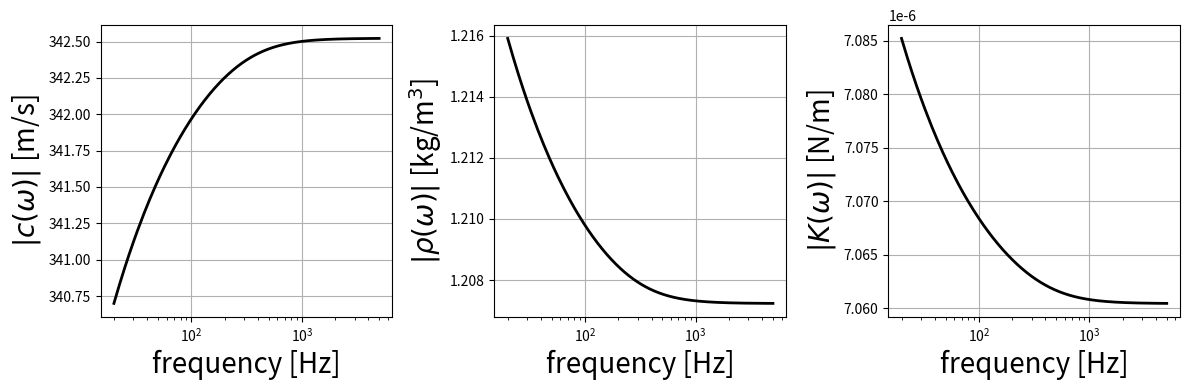

This figure's Python source:
""" 
    This python code, calculate the loss due to air inside the tube. 
    Internship @ UdeS - Crash 
    Date   : 06/03/2023 to 28/07/2023
[redacted]
[redacted]
    
"""
#------------------------------------------------------------------------------
# Packages needed to run this code

import matplotlib.pyplot as plt 
import numpy as np
# from tqdm import trange

#%%
class Air:
    c0 = 343.318219 # sound celerity [m.s-1]
    rho = 1.204786  # air density [kg.m-3]
    mu = 1.6e-5     # ideal gaz viscosity [kg.m-1.s-1] 
    kappa = 0.02225  # thermal conductivity [W.m-1.K-1]
    Cp = 1006       # spcific heat @ constant pressure [J.kg-1.K-1]
    T0 = 293.15     # temperature [K]
    P0 = 101325     # atmospheric pressure [Pa]
    Cv = Cp - (P0/(rho*T0)) # specific heat per unit mass
    nu = mu/rho  
    nup = kappa/(rho*Cv)
    gamma = Cp/Cv 
    
def LossRecTube(f,Width,Height):
    w = 2 * np.pi * f # pulsation [rad.s-1]
    Nit = 200          # number of iteration
    a = Width/2        
    b = Height/2
    
    temp_rho = 0
    temp_k   = 0 
    
    RHO = 0 
    K   = 0 
    
    # SUM 1 (m)
    for m in range(Nit):
        alpha = (m + 0.5)*(np.pi/a)
        # print(m)
        # SUM 2 (n)

        for n in range(Nit):
            beta  = (n + 0.5)*(np.pi/b)
            # print(n)
            temp_rho += 1/(alpha**2 * beta**2 * ( alpha**2 + beta**2 + (1j*w/Air.nu)))
            temp_k   += 1/(alpha**2 * beta**2 * (alpha**2 + beta**2 + (1j*w*Air.gamma/Air.nup)))

    RHO = Air.rho * ((Air.nu * a**2 * b**2) / (4 * 1j *w)) * 1/temp_rho
    B = (4*1j*w *(Air.gamma-1)) / (Air.nup * a**2 * b**2)
    K   = 1/Air.P0 * ( 1 - B * temp_k)
    
    # c_loss = np.sqrt(1/K/RHO)
    c_loss = np.sqrt(1/(K*RHO))

    
    
    return RHO , K , c_loss


#%%

f = np.linspace(20, 5000, 2000)
RHO , K , c_loss = LossRecTube(f, 0.1, 0.1)


#%%
fig, ax = plt.subplots(ncols=3 , facecolor='white' , figsize=(12,4))

ax[0].semilogx(f,abs(c_loss) , 'k' , linewidth="2")
ax[0].set_ylabel(r"$|c(\omega)|$ [m/s]", fontsize=20)
ax[0].set_xlabel("frequency [Hz]", fontsize=20)
# ax[0,0].set_ylim((330 , 344))
ax[0].grid()

ax[1].semilogx(f,abs(RHO), 'k' , linewidth="2")
ax[1].set_ylabel(r"$|\rho(\omega)|$ [kg/m$^3$]", fontsize=20)
ax[1].set_xlabel("frequency [Hz]", fontsize=20)
ax[1].grid()

ax[2].semilogx(f,abs(K), 'k' , linewidth="2")
ax[2].set_ylabel(r"$|K(\omega)|$ [N/m]", fontsize=20)
ax[2].set_xlabel("frequency [Hz]" , fontsize=20)
ax[2].grid()



plt.tight_layout()
plt.show()

print(abs(c_loss[-1]))


